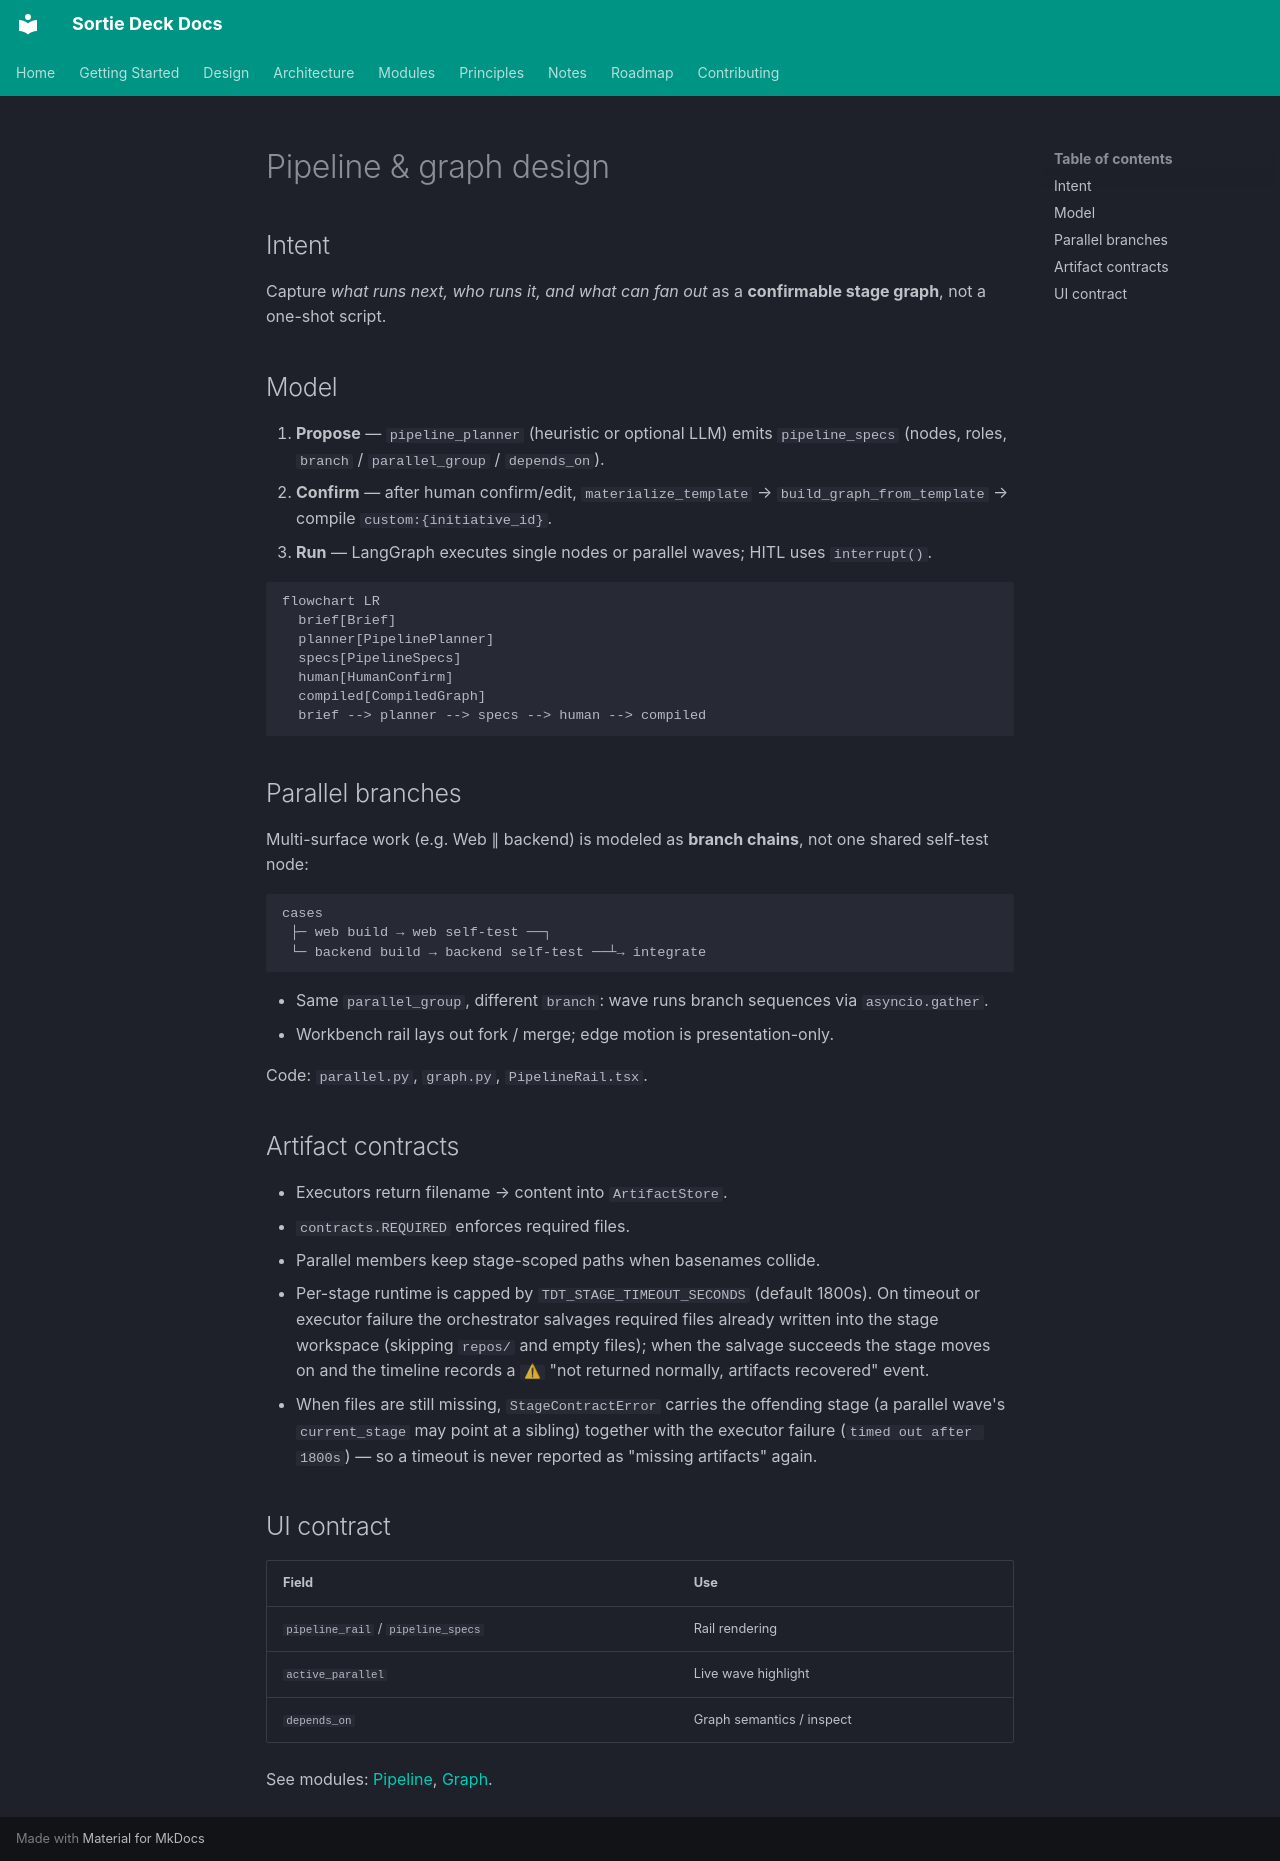

repository: lpliu-art/sortie-deck-todos · page: en/design/pipeline-and-graph/index.html · generator: mkdocs

# Pipeline & graph design

## Intent

Capture *what runs next, who runs it, and what can fan out* as a **confirmable stage graph**, not a one-shot script.

## Model

1. **Propose** — `pipeline_planner` (heuristic or optional LLM) emits `pipeline_specs` (nodes, roles, `branch` / `parallel_group` / `depends_on`).
2. **Confirm** — after human confirm/edit, `materialize_template` → `build_graph_from_template` → compile `custom:{initiative_id}`.
3. **Run** — LangGraph executes single nodes or parallel waves; HITL uses `interrupt()`.

```mermaid
flowchart LR
  brief[Brief]
  planner[PipelinePlanner]
  specs[PipelineSpecs]
  human[HumanConfirm]
  compiled[CompiledGraph]
  brief --> planner --> specs --> human --> compiled
```

## Parallel branches

Multi-surface work (e.g. Web ∥ backend) is modeled as **branch chains**, not one shared self-test node:

```text
cases
 ├─ web build → web self-test ──┐
 └─ backend build → backend self-test ──┴→ integrate
```

- Same `parallel_group`, different `branch`: wave runs branch sequences via `asyncio.gather`.
- Workbench rail lays out fork / merge; edge motion is presentation-only.

Code: `parallel.py`, `graph.py`, `PipelineRail.tsx`.

## Artifact contracts

- Executors return filename → content into `ArtifactStore`.
- `contracts.REQUIRED` enforces required files.
- Parallel members keep stage-scoped paths when basenames collide.
- Per-stage runtime is capped by `TDT_STAGE_TIMEOUT_SECONDS` (default 1800s). On timeout or executor failure the orchestrator salvages required files already written into the stage workspace (skipping `repos/` and empty files); when the salvage succeeds the stage moves on and the timeline records a `⚠` "not returned normally, artifacts recovered" event.
- When files are still missing, `StageContractError` carries the offending stage (a parallel wave's `current_stage` may point at a sibling) together with the executor failure (`timed out after 1800s`) — so a timeout is never reported as "missing artifacts" again.

## UI contract

| Field | Use |
|-------|-----|
| `pipeline_rail` / `pipeline_specs` | Rail rendering |
| `active_parallel` | Live wave highlight |
| `depends_on` | Graph semantics / inspect |

See modules: [Pipeline](../modules/pipeline.md), [Graph](../modules/graph.md).
